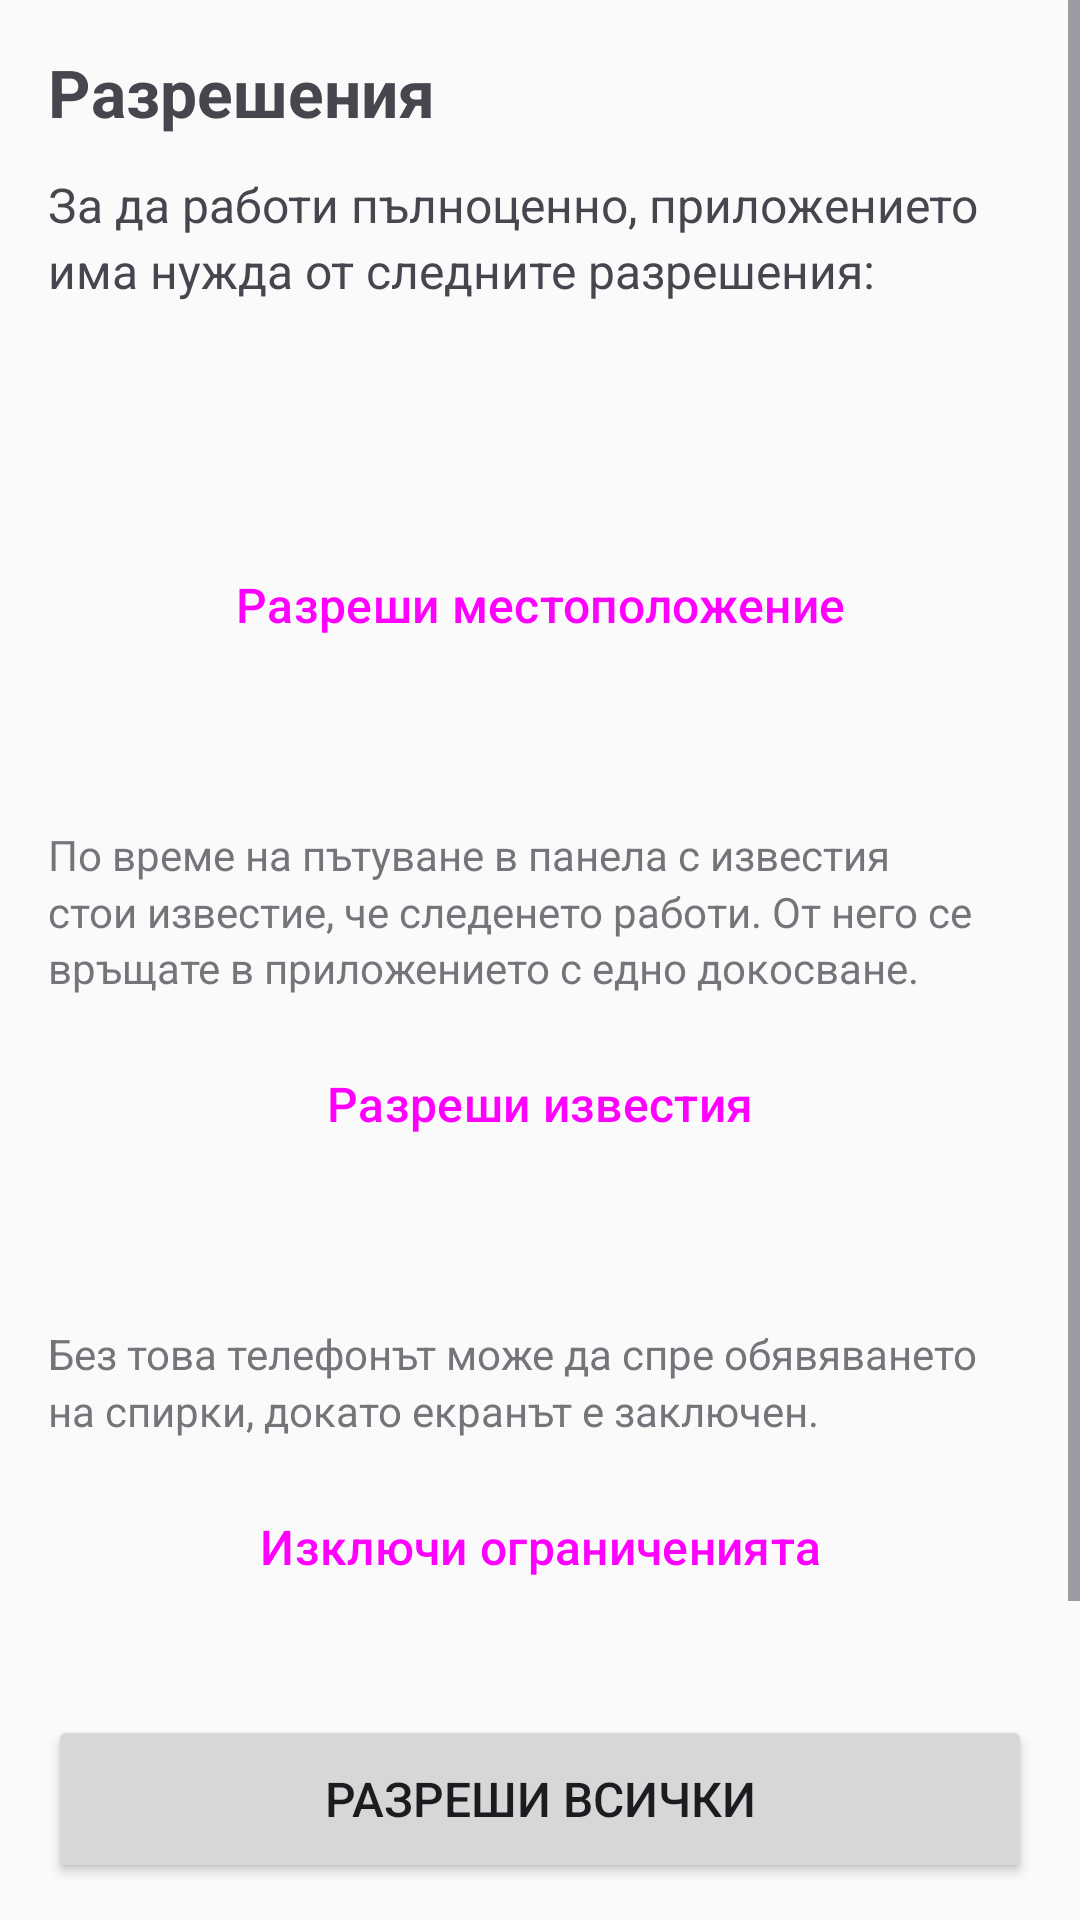

Here is an Android app screen rendered from its layout file. Give the layout XML and the strings, colors and styles it references.
<!-- AndroidManifest.xml: application theme Theme.SofiaTransit -->
<!-- res/layout/activity_permissions.xml -->
<?xml version="1.0" encoding="utf-8"?>
<ScrollView xmlns:android="http://schemas.android.com/apk/res/android"
    android:layout_width="match_parent"
    android:layout_height="match_parent"
    android:fitsSystemWindows="true">

    <LinearLayout
        android:layout_width="match_parent"
        android:layout_height="wrap_content"
        android:orientation="vertical"
        android:padding="16dp">

        <TextView
            android:layout_width="match_parent"
            android:layout_height="wrap_content"
            android:text="Разрешения"
            android:textSize="22sp"
            android:textStyle="bold"
            android:accessibilityHeading="true"
            android:paddingBottom="12dp"/>

        <TextView
            android:layout_width="match_parent"
            android:layout_height="wrap_content"
            android:text="За да работи пълноценно, приложението има нужда от следните разрешения:"
            android:textSize="16sp"
            android:lineSpacingMultiplier="1.15"
            android:paddingBottom="20dp"/>

        <include android:id="@+id/permissionRows"
            layout="@layout/view_permission_rows"/>

        <Button android:id="@+id/btnAllowAll"
            android:layout_width="match_parent"
            android:layout_height="56dp"
            android:layout_marginTop="28dp"
            android:text="Разреши всички"/>

        <Button android:id="@+id/btnNotNow"
            android:layout_width="match_parent"
            android:layout_height="56dp"
            android:layout_marginTop="8dp"
            android:text="Не сега"
            style="@style/Widget.Material3.Button.OutlinedButton"/>

        <TextView
            android:layout_width="match_parent"
            android:layout_height="wrap_content"
            android:text="Може да промените разрешенията по-късно от Настройки → Разрешения."
            android:textSize="14sp"
            android:alpha="0.75"
            android:lineSpacingMultiplier="1.15"
            android:paddingTop="20dp"/>
    </LinearLayout>
</ScrollView>
<!-- res/layout/view_permission_rows.xml (included above) -->
<?xml version="1.0" encoding="utf-8"?>
<LinearLayout xmlns:android="http://schemas.android.com/apk/res/android"
    android:layout_width="match_parent"
    android:layout_height="wrap_content"
    android:orientation="vertical">

    <TextView android:id="@+id/tvLocationStatus"
        android:layout_width="match_parent"
        android:layout_height="wrap_content"
        android:textSize="16sp"
        android:textStyle="bold"/>

    <TextView android:id="@+id/tvLocationInfo"
        android:layout_width="match_parent"
        android:layout_height="wrap_content"
        android:textSize="14sp"
        android:alpha="0.75"
        android:lineSpacingMultiplier="1.15"
        android:paddingTop="4dp"/>

    <Button android:id="@+id/btnLocation"
        android:layout_width="match_parent"
        android:layout_height="56dp"
        android:layout_marginTop="8dp"
        android:text="Разреши местоположение"
        style="@style/Widget.Material3.Button.OutlinedButton"/>

    <LinearLayout android:id="@+id/rowNotifications"
        android:layout_width="match_parent"
        android:layout_height="wrap_content"
        android:orientation="vertical"
        android:paddingTop="20dp">

        <TextView android:id="@+id/tvNotificationsStatus"
            android:layout_width="match_parent"
            android:layout_height="wrap_content"
            android:textSize="16sp"
            android:textStyle="bold"/>

        <TextView
            android:layout_width="match_parent"
            android:layout_height="wrap_content"
            android:text="По време на пътуване в панела с известия стои известие, че следенето работи. От него се връщате в приложението с едно докосване."
            android:textSize="14sp"
            android:alpha="0.75"
            android:lineSpacingMultiplier="1.15"
            android:paddingTop="4dp"/>

        <Button android:id="@+id/btnNotifications"
            android:layout_width="match_parent"
            android:layout_height="56dp"
            android:layout_marginTop="8dp"
            android:text="Разреши известия"
            style="@style/Widget.Material3.Button.OutlinedButton"/>
    </LinearLayout>

    <TextView android:id="@+id/tvBatteryStatus"
        android:layout_width="match_parent"
        android:layout_height="wrap_content"
        android:paddingTop="20dp"
        android:textSize="16sp"
        android:textStyle="bold"/>

    <TextView
        android:layout_width="match_parent"
        android:layout_height="wrap_content"
        android:text="Без това телефонът може да спре обявяването на спирки, докато екранът е заключен."
        android:textSize="14sp"
        android:alpha="0.75"
        android:lineSpacingMultiplier="1.15"
        android:paddingTop="4dp"/>

    <Button android:id="@+id/btnBattery"
        android:layout_width="match_parent"
        android:layout_height="56dp"
        android:layout_marginTop="8dp"
        android:text="Изключи ограниченията"
        style="@style/Widget.Material3.Button.OutlinedButton"/>

</LinearLayout>
<!-- resources referenced by this layout -->
<resources>
  <style name="Theme.SofiaTransit" parent="Theme.Material3.DayNight.NoActionBar">
          <item name="colorPrimary">@color/primary</item>
          <item name="colorOnPrimary">@color/on_primary</item>
          <item name="colorPrimaryContainer">@color/primary_container</item>
          <item name="colorSurface">@color/surface</item>
          <item name="android:windowBackground">@color/background</item>
          
          <item name="android:textSize">16sp</item>
          
          <item name="minTouchTargetSize">48dp</item>
      </style>
  <color name="primary">#1565C0</color>
  <color name="on_primary">#FFFFFF</color>
  <color name="primary_container">#BBDEFB</color>
  <color name="surface">#FFFFFF</color>
  <color name="background">#FAFAFA</color>
</resources>
